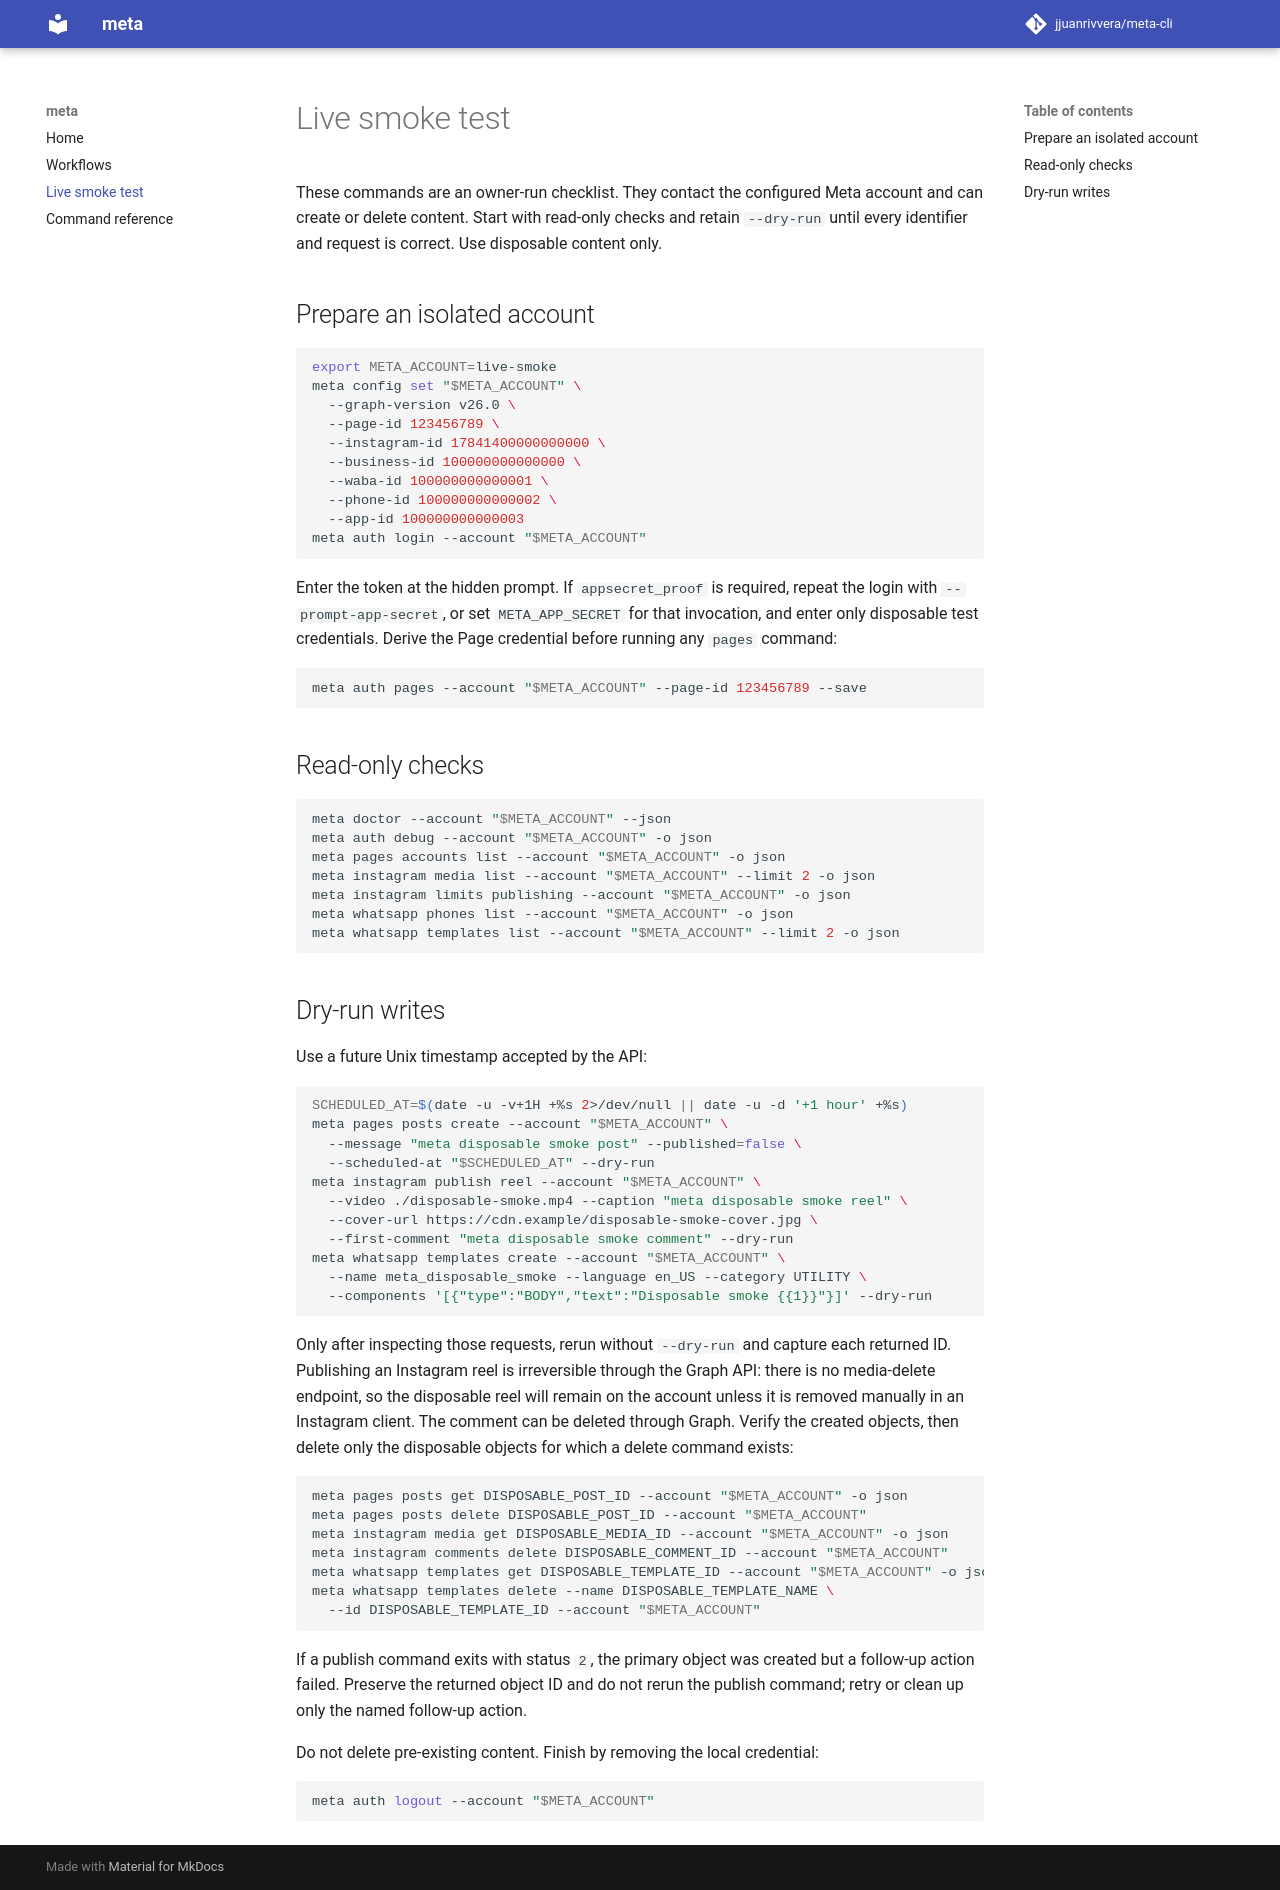

repository: jjuanrivvera/meta-cli · page: live-smoke/index.html · generator: mkdocs

# Live smoke test

These commands are an owner-run checklist. They contact the configured Meta account and can create
or delete content. Start with read-only checks and retain `--dry-run` until every identifier and
request is correct. Use disposable content only.

## Prepare an isolated account

```sh
export META_ACCOUNT=live-smoke
meta config set "$META_ACCOUNT" \
  --graph-version v26.0 \
  --page-id 123456789 \
  --instagram-id 17841400000000000 \
  --business-id 100000000000000 \
  --waba-id 100000000000001 \
  --phone-id 100000000000002 \
  --app-id 100000000000003
meta auth login --account "$META_ACCOUNT"
```

Enter the token at the hidden prompt. If `appsecret_proof` is required, repeat the login with
`--prompt-app-secret`, or set `META_APP_SECRET` for that invocation, and enter only disposable
test credentials. Derive the Page credential before running any `pages` command:

```sh
meta auth pages --account "$META_ACCOUNT" --page-id 123456789 --save
```

## Read-only checks

```sh
meta doctor --account "$META_ACCOUNT" --json
meta auth debug --account "$META_ACCOUNT" -o json
meta pages accounts list --account "$META_ACCOUNT" -o json
meta instagram media list --account "$META_ACCOUNT" --limit 2 -o json
meta instagram limits publishing --account "$META_ACCOUNT" -o json
meta whatsapp phones list --account "$META_ACCOUNT" -o json
meta whatsapp templates list --account "$META_ACCOUNT" --limit 2 -o json
```

## Dry-run writes

Use a future Unix timestamp accepted by the API:

```sh
SCHEDULED_AT=$(date -u -v+1H +%s 2>/dev/null || date -u -d '+1 hour' +%s)
meta pages posts create --account "$META_ACCOUNT" \
  --message "meta disposable smoke post" --published=false \
  --scheduled-at "$SCHEDULED_AT" --dry-run
meta instagram publish reel --account "$META_ACCOUNT" \
  --video ./disposable-smoke.mp4 --caption "meta disposable smoke reel" \
  --cover-url https://cdn.example/disposable-smoke-cover.jpg \
  --first-comment "meta disposable smoke comment" --dry-run
meta whatsapp templates create --account "$META_ACCOUNT" \
  --name meta_disposable_smoke --language en_US --category UTILITY \
  --components '[{"type":"BODY","text":"Disposable smoke {{1}}"}]' --dry-run
```

Only after inspecting those requests, rerun without `--dry-run` and capture each returned ID.
Publishing an Instagram reel is irreversible through the Graph API: there is no media-delete
endpoint, so the disposable reel will remain on the account unless it is removed manually in an
Instagram client. The comment can be deleted through Graph. Verify the created objects, then
delete only the disposable objects for which a delete command exists:

```sh
meta pages posts get DISPOSABLE_POST_ID --account "$META_ACCOUNT" -o json
meta pages posts delete DISPOSABLE_POST_ID --account "$META_ACCOUNT"
meta instagram media get DISPOSABLE_MEDIA_ID --account "$META_ACCOUNT" -o json
meta instagram comments delete DISPOSABLE_COMMENT_ID --account "$META_ACCOUNT"
meta whatsapp templates get DISPOSABLE_TEMPLATE_ID --account "$META_ACCOUNT" -o json
meta whatsapp templates delete --name DISPOSABLE_TEMPLATE_NAME \
  --id DISPOSABLE_TEMPLATE_ID --account "$META_ACCOUNT"
```

If a publish command exits with status `2`, the primary object was created but a follow-up action
failed. Preserve the returned object ID and do not rerun the publish command; retry or clean up
only the named follow-up action.

Do not delete pre-existing content. Finish by removing the local credential:

```sh
meta auth logout --account "$META_ACCOUNT"
```
